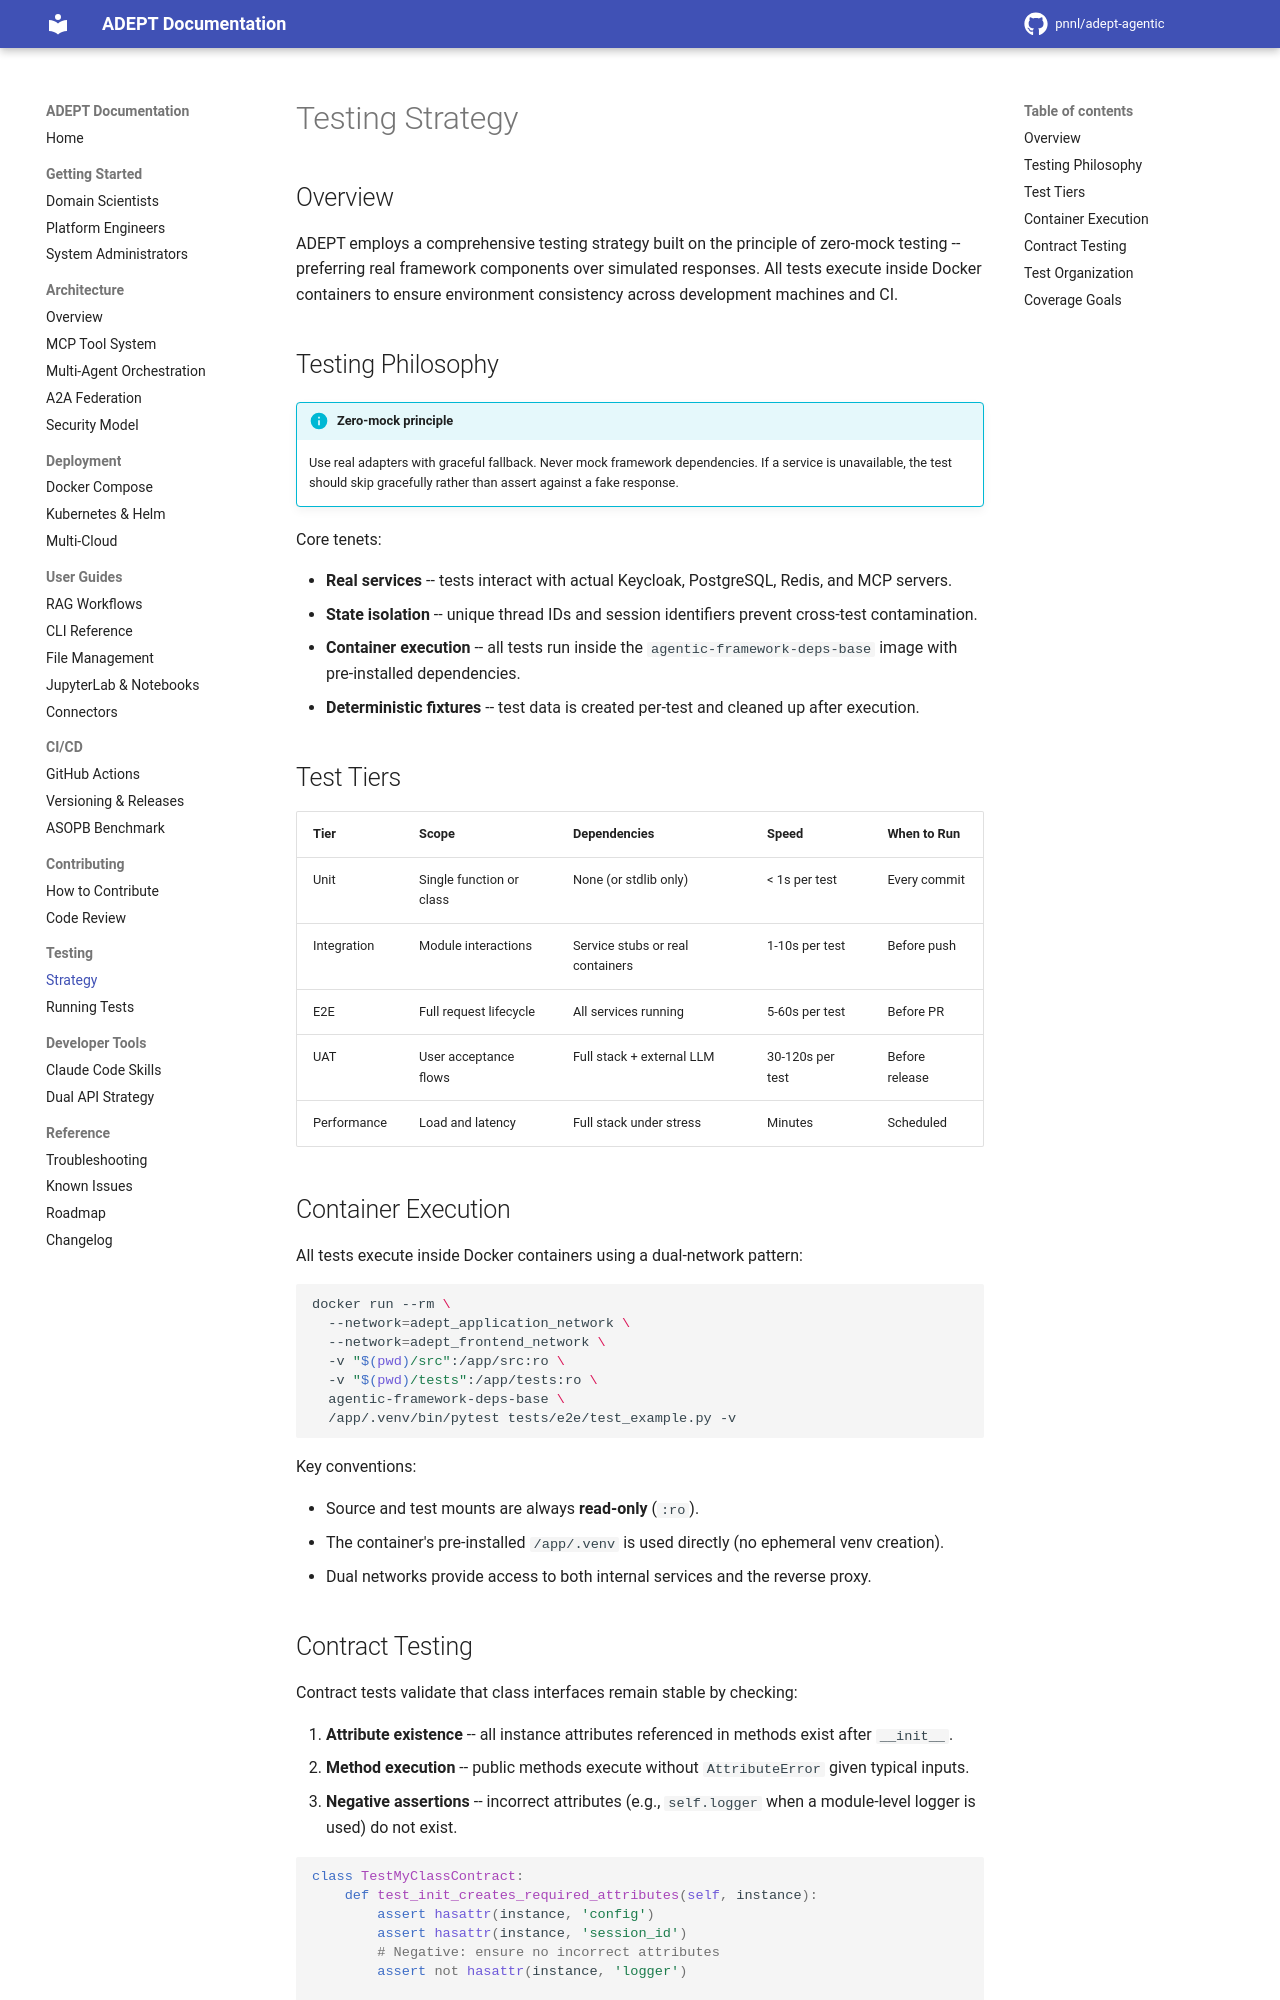

repository: pnnl/adept-agentic · page: testing/strategy/index.html · generator: mkdocs

# Testing Strategy

## Overview

ADEPT employs a comprehensive testing strategy built on the principle of zero-mock testing -- preferring real framework components over simulated responses. All tests execute inside Docker containers to ensure environment consistency across development machines and CI.

## Testing Philosophy

!!! info "Zero-mock principle"
    Use real adapters with graceful fallback. Never mock framework dependencies. If a service is unavailable, the test should skip gracefully rather than assert against a fake response.

Core tenets:

- **Real services** -- tests interact with actual Keycloak, PostgreSQL, Redis, and MCP servers.
- **State isolation** -- unique thread IDs and session identifiers prevent cross-test contamination.
- **Container execution** -- all tests run inside the `agentic-framework-deps-base` image with pre-installed dependencies.
- **Deterministic fixtures** -- test data is created per-test and cleaned up after execution.

## Test Tiers

| Tier | Scope | Dependencies | Speed | When to Run |
|------|-------|-------------|-------|-------------|
| Unit | Single function or class | None (or stdlib only) | < 1s per test | Every commit |
| Integration | Module interactions | Service stubs or real containers | 1-10s per test | Before push |
| E2E | Full request lifecycle | All services running | 5-60s per test | Before PR |
| UAT | User acceptance flows | Full stack + external LLM | 30-120s per test | Before release |
| Performance | Load and latency | Full stack under stress | Minutes | Scheduled |

## Container Execution

All tests execute inside Docker containers using a dual-network pattern:

```bash
docker run --rm \
  --network=adept_application_network \
  --network=adept_frontend_network \
  -v "$(pwd)/src":/app/src:ro \
  -v "$(pwd)/tests":/app/tests:ro \
  agentic-framework-deps-base \
  /app/.venv/bin/pytest tests/e2e/test_example.py -v
```

Key conventions:

- Source and test mounts are always **read-only** (`:ro`).
- The container's pre-installed `/app/.venv` is used directly (no ephemeral venv creation).
- Dual networks provide access to both internal services and the reverse proxy.
